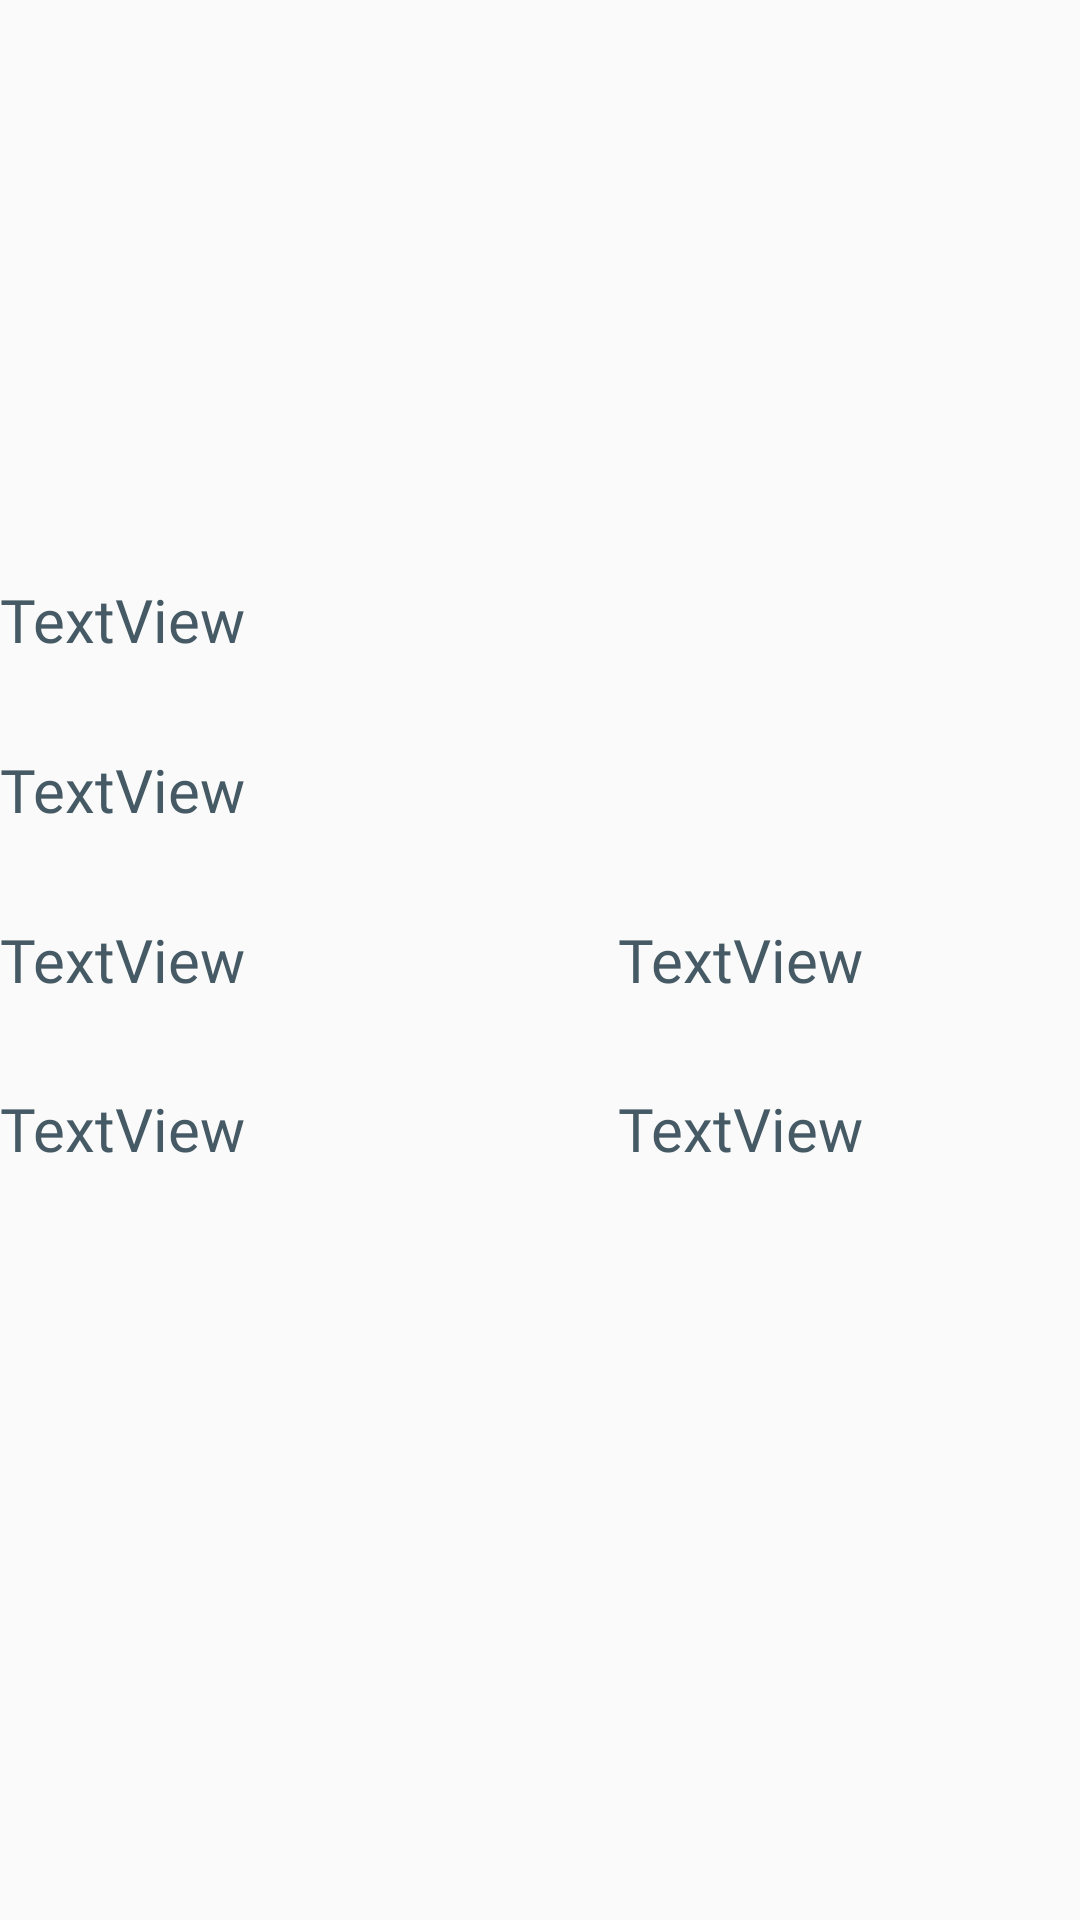

Reconstruct the res/layout file that produces this screen, plus the resources it refers to.
<!-- AndroidManifest.xml: application theme Theme.ApplicationCuisiner -->
<!-- res/layout/menulistforclient.xml -->
<?xml version="1.0" encoding="utf-8"?>
<androidx.constraintlayout.widget.ConstraintLayout xmlns:android="http://schemas.android.com/apk/res/android"
    xmlns:app="http://schemas.android.com/apk/res-auto"
    xmlns:tools="http://schemas.android.com/tools"
    android:layout_width="match_parent"
    android:layout_height="match_parent">

    <LinearLayout
        android:layout_width="412dp"
        android:layout_height="253dp"
        android:orientation="vertical"
        app:layout_constraintBottom_toBottomOf="parent"
        app:layout_constraintEnd_toEndOf="parent"
        app:layout_constraintHorizontal_bias="0.0"
        app:layout_constraintStart_toStartOf="parent"
        app:layout_constraintTop_toTopOf="parent"
        app:layout_constraintVertical_bias="0.499">

        <TextView
            android:id="@+id/tv_menuNameC"
            android:layout_width="match_parent"
            android:layout_height="match_parent"
            android:layout_weight="1"
            android:fontFamily="@font/k2d_medium"
            android:text="TextView"
            android:textColor="@color/textBlue"
            android:textSize="20sp" />

        <TextView
            android:id="@+id/tv_menuDescriptionC"
            android:layout_width="match_parent"
            android:layout_height="match_parent"
            android:layout_weight="1"
            android:fontFamily="@font/k2d_medium"
            android:text="TextView"
            android:textColor="@color/textBlue"
            android:textSize="20sp" />

        <LinearLayout
            android:layout_width="match_parent"
            android:layout_height="match_parent"
            android:layout_weight="1"
            android:orientation="horizontal">

            <TextView
                android:id="@+id/tv_repasTypeC"
                android:layout_width="match_parent"
                android:layout_height="match_parent"
                android:layout_weight="1"
                android:fontFamily="@font/k2d_medium"
                android:text="TextView"
                android:textColor="@color/textBlue"
                android:textSize="20sp" />

            <TextView
                android:id="@+id/tv_cuisineTypeC"
                android:layout_width="match_parent"
                android:layout_height="match_parent"
                android:layout_weight="1"
                android:fontFamily="@font/k2d_medium"
                android:text="TextView"
                android:textColor="@color/textBlue"
                android:textSize="20sp" />
        </LinearLayout>

        <LinearLayout
            android:layout_width="match_parent"
            android:layout_height="match_parent"
            android:layout_weight="1"
            android:orientation="horizontal">

            <TextView
                android:id="@+id/tv_cookNameC"
                android:layout_width="match_parent"
                android:layout_height="match_parent"
                android:layout_weight="1"
                android:fontFamily="@font/k2d_medium"
                android:text="TextView"
                android:textColor="@color/textBlue"
                android:textSize="20sp" />

            <TextView
                android:id="@+id/tv_priceC"
                android:layout_width="match_parent"
                android:layout_height="match_parent"
                android:layout_weight="1"
                android:fontFamily="@font/k2d_medium"
                android:text="TextView"
                android:textColor="@color/textBlue"
                android:textSize="20sp" />
        </LinearLayout>

        <TextView
            android:id="@+id/tv_ratingC"
            android:layout_width="match_parent"
            android:layout_height="wrap_content"
            android:fontFamily="@font/k2d_medium"
            android:text=" "
            android:textColor="@color/yellow"
            android:textSize="20sp" />

    </LinearLayout>

</androidx.constraintlayout.widget.ConstraintLayout>
<!-- resources referenced by this layout -->
<resources>
  <color name="textBlue">#455A64</color>
  <color name="yellow">#ab6015</color>
  <style name="Theme.ApplicationCuisiner" parent="Theme.AppCompat.Light.NoActionBar">
          
          <item name="colorPrimary">@color/purple_500</item>
          <item name="colorPrimaryVariant">@color/purple_700</item>
          <item name="colorOnPrimary">@color/white</item>
          
          <item name="colorSecondary">@color/teal_200</item>
          <item name="colorSecondaryVariant">@color/teal_700</item>
          <item name="colorOnSecondary">@color/black</item>
          
          <item name="android:statusBarColor">?attr/colorPrimaryVariant</item>
          
      </style>
  <color name="purple_500">#FF6200EE</color>
  <color name="purple_700">#FF3700B3</color>
  <color name="white">#FFFFFFFF</color>
  <color name="teal_200">#FF03DAC5</color>
  <color name="teal_700">#FF018786</color>
  <color name="black">#FF000000</color>
</resources>
